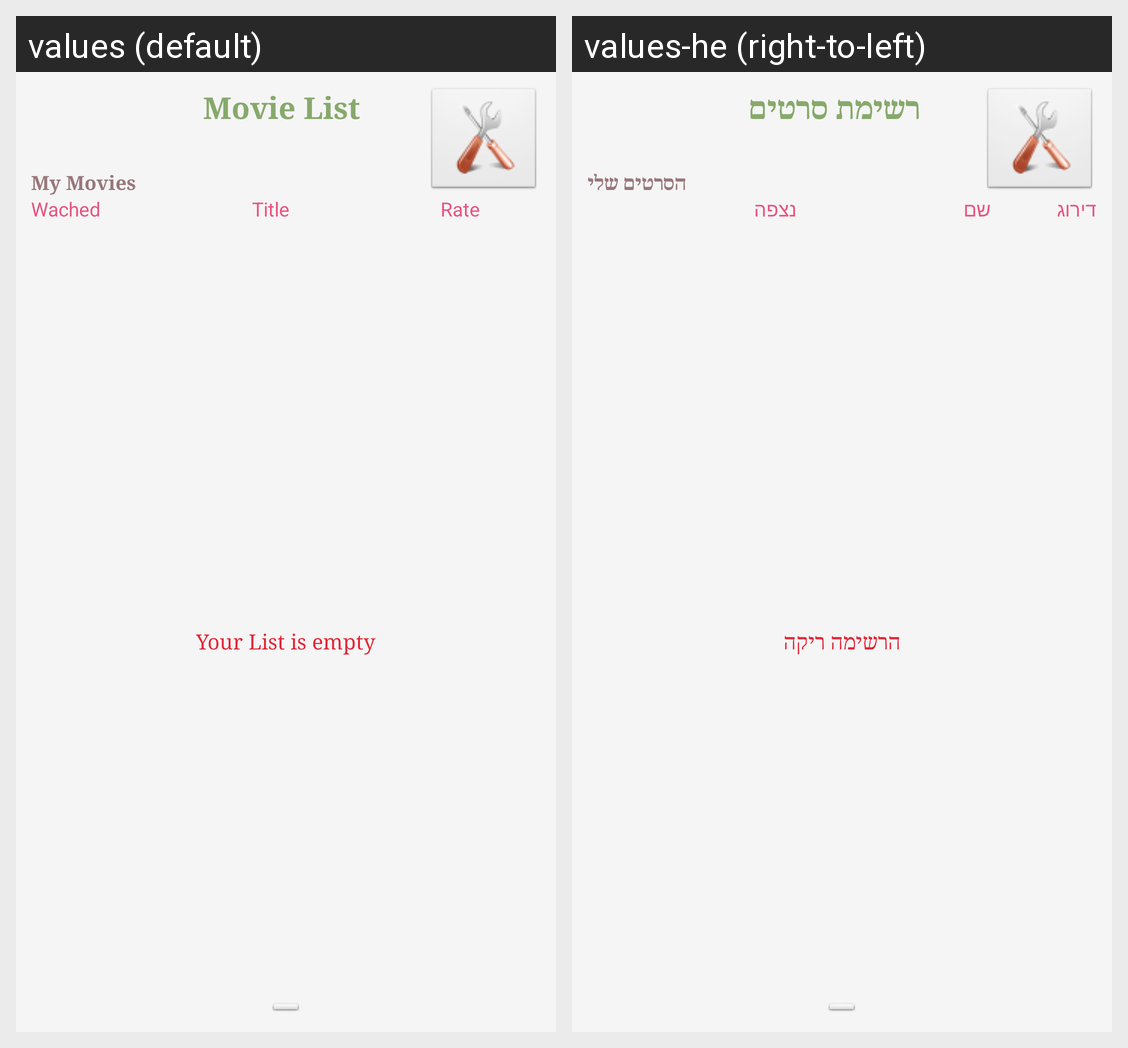

For this localized Android screen grid, give each drawn string resource with its value in every locale shown.
Android screen res/layout/main_activity.xml rendered under 2 locales, left to right: values (default), values-he (right-to-left). Device: Nexus 5 (rendered at 1080×1920; each locale shown at half size, 540×960, under a caption strip naming it); theme AppTheme.
Strings drawn on this screen, with the default value and each locale's value (text and hints the layout hard-codes, and strings that could not be matched under every locale, appear in the picture but are not listed):

my_movies
  values: My Movies
  values-he: הסרטים שלי

movie_list
  values: Movie List
  values-he: רשימת סרטים

wached
  values: Wached
  values-he: נצפה

movie_title
  values: Title
  values-he: שם

rate
  values: Rate
  values-he: דירוג

empty_list
  values: Your List is empty
  values-he: הרשימה ריקה
